The GitHub repository akellasrinivas/hypertensia contains a labelled image folder "Image_for_classification" with 4 categories: hypertensive retinopathy mask, hypertensive retinopathy pre-treatment, non hypertensive retinopathy, non hypertensive retinopathy pre-treatment. Examples follow, each with its label.

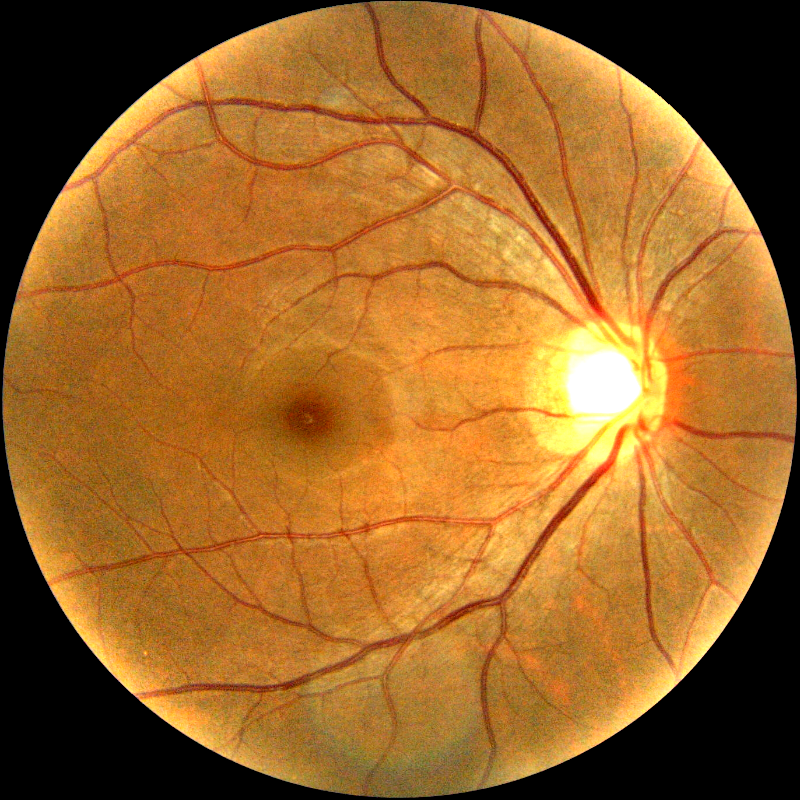
Label: non hypertensive retinopathy pre-treatment

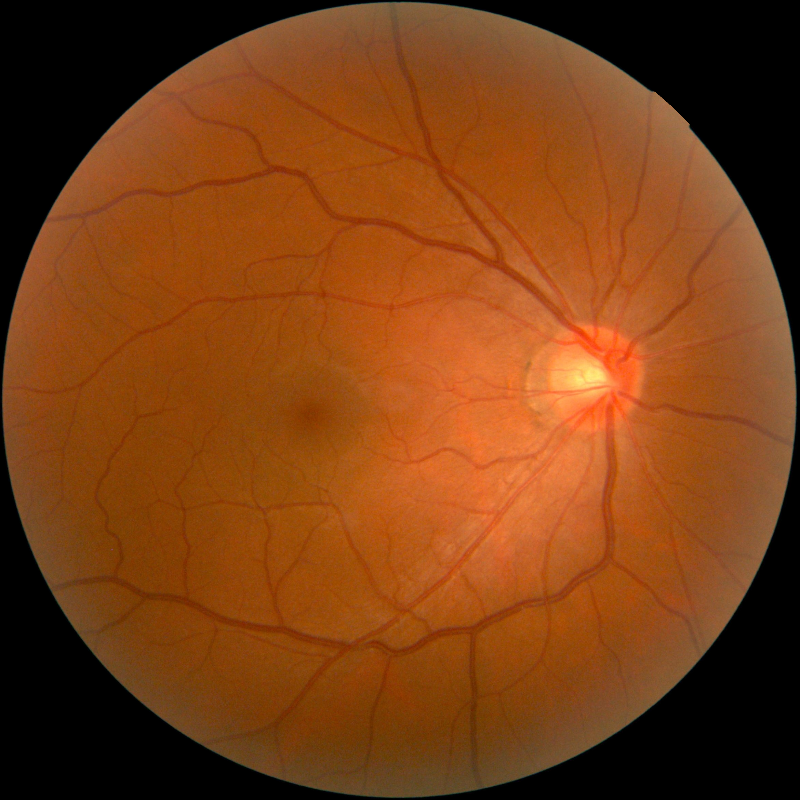
Label: non hypertensive retinopathy

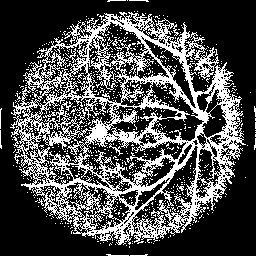
Label: hypertensive retinopathy mask

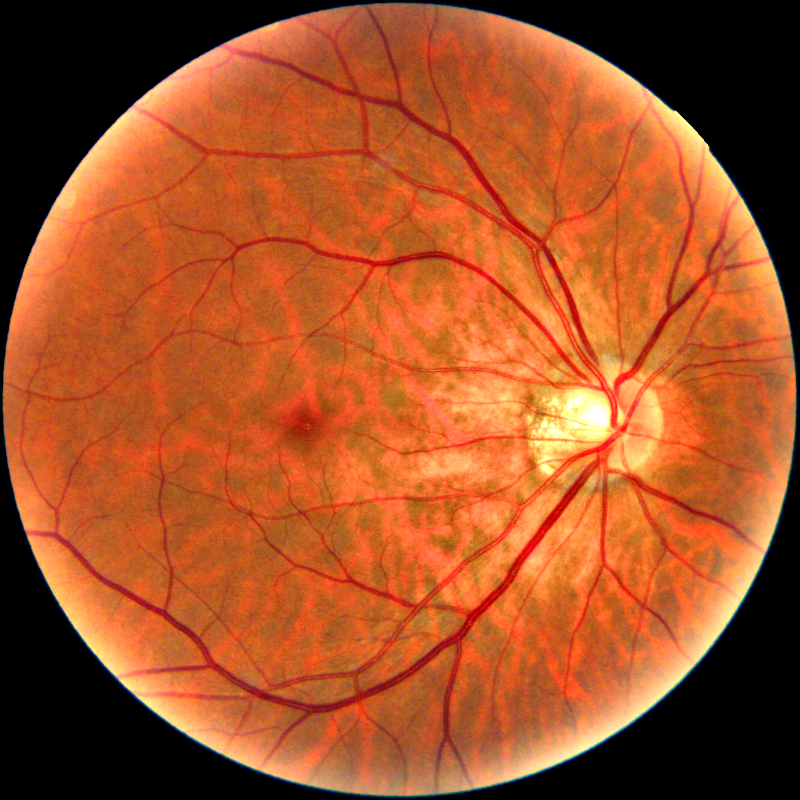
Label: hypertensive retinopathy pre-treatment

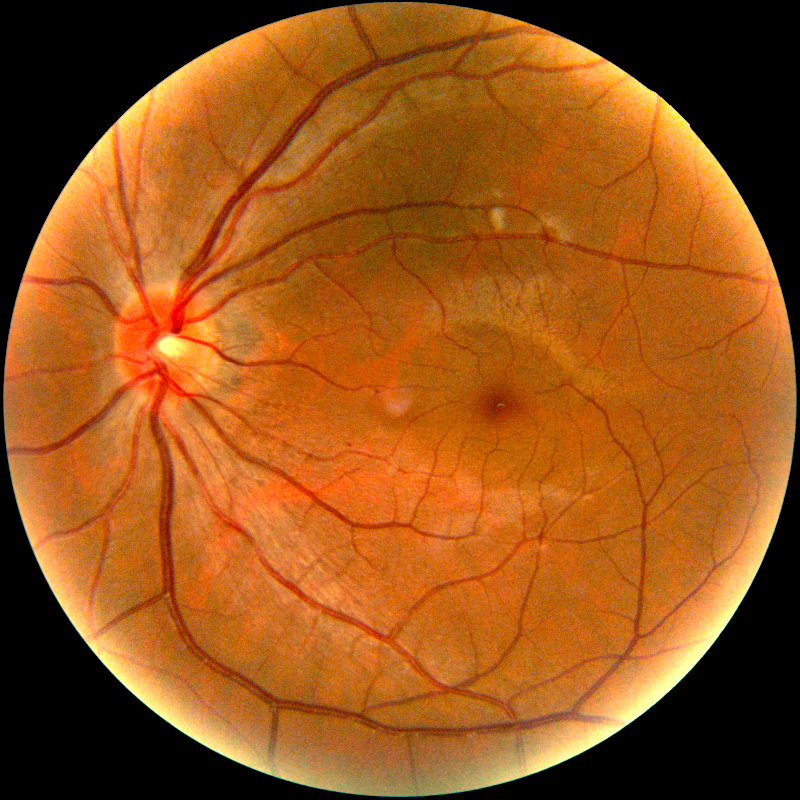
Label: hypertensive retinopathy pre-treatment

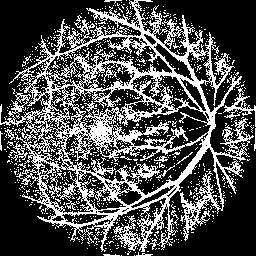
Label: hypertensive retinopathy mask
